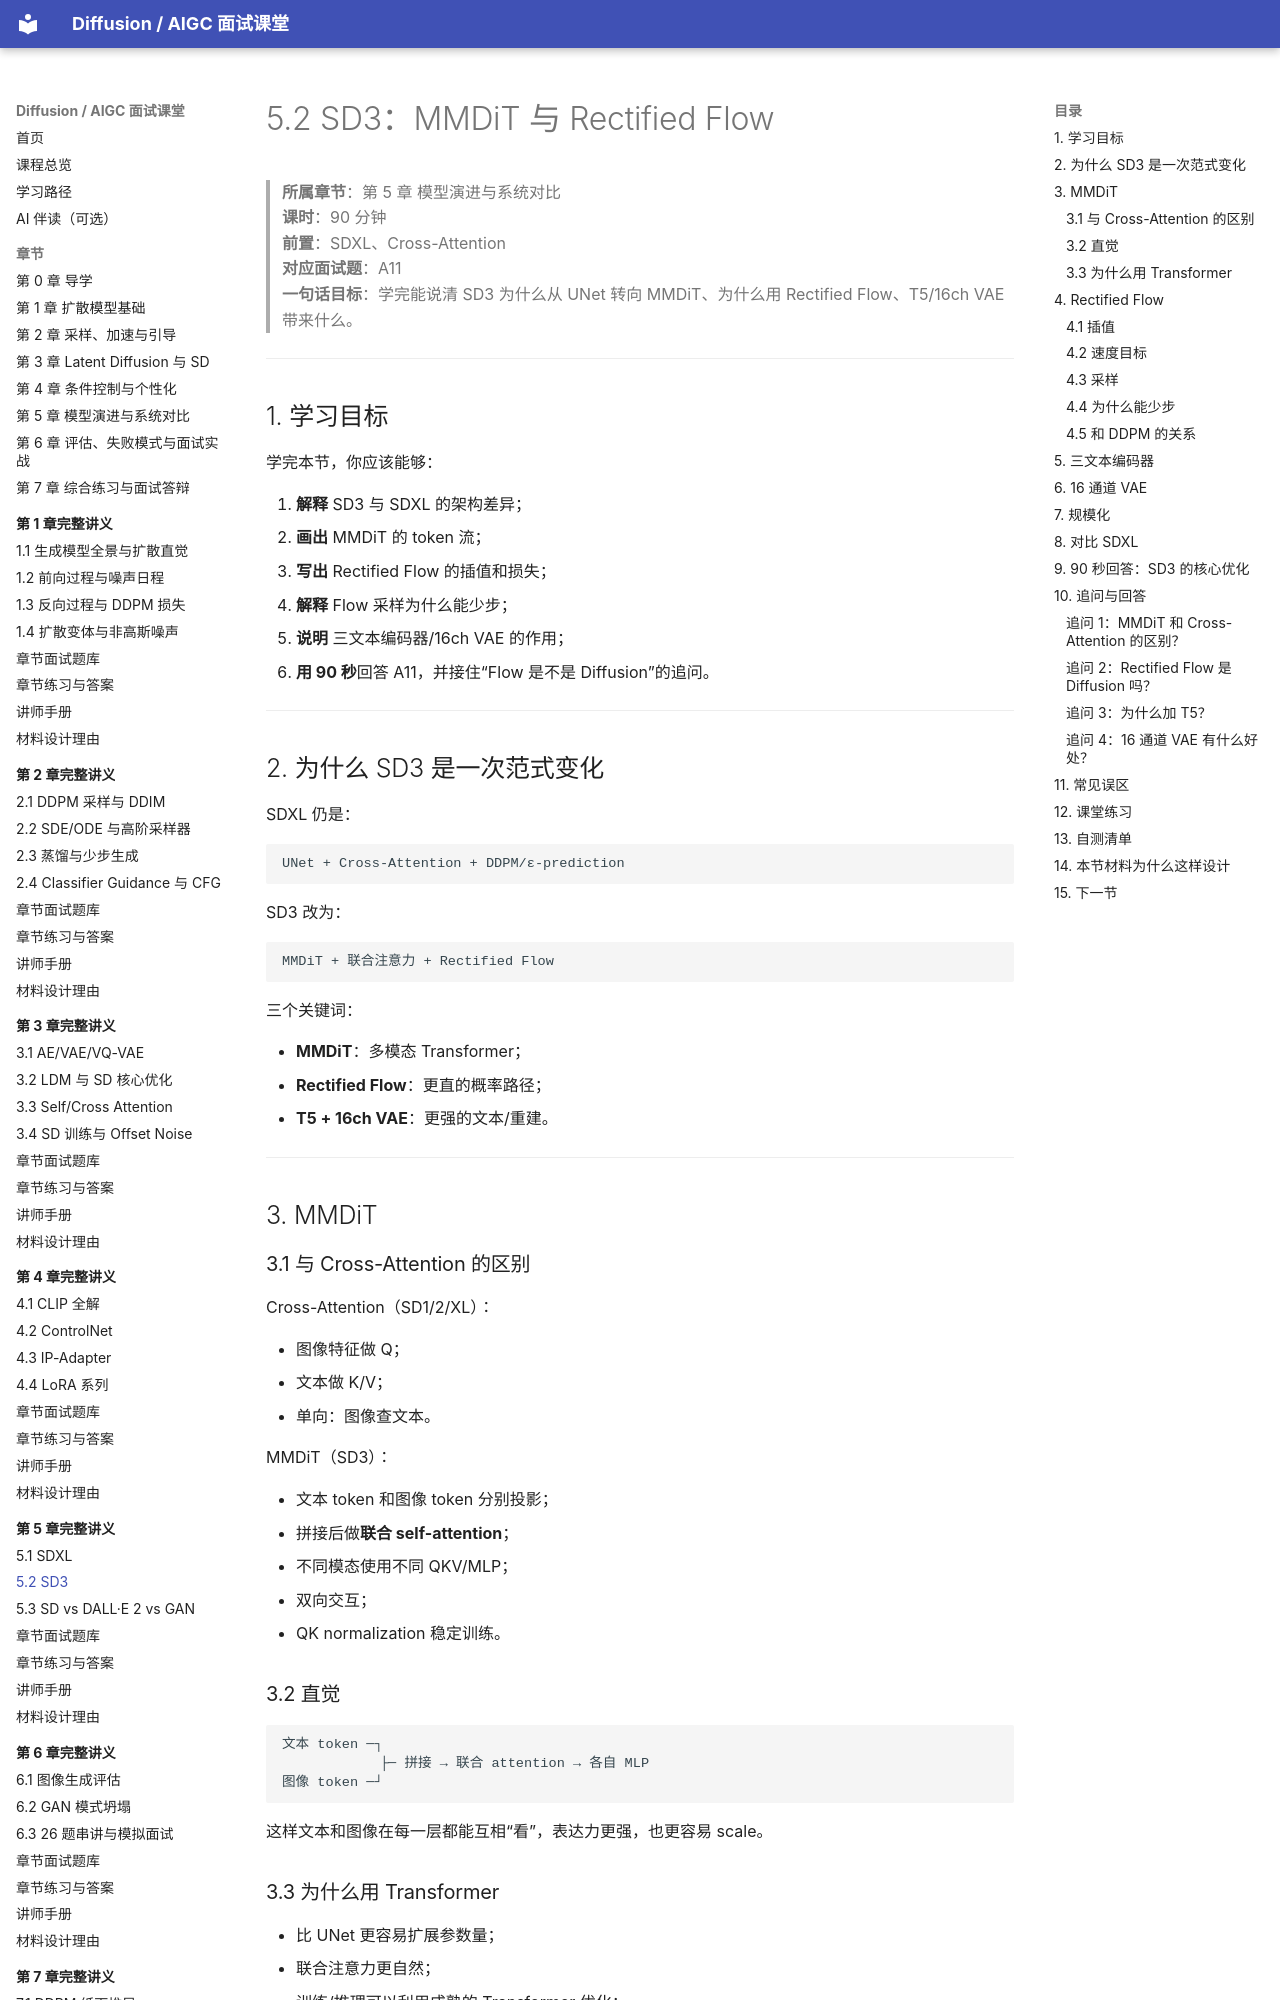

repository: binbla/diffusion-aigc-course · page: lessons/ch05/02-SD3/index.html · generator: mkdocs

# 5.2 SD3：MMDiT 与 Rectified Flow

> **所属章节**：第 5 章 模型演进与系统对比  
> **课时**：90 分钟  
> **前置**：SDXL、Cross-Attention  
> **对应面试题**：A11  
> **一句话目标**：学完能说清 SD3 为什么从 UNet 转向 MMDiT、为什么用 Rectified Flow、T5/16ch VAE 带来什么。

---

## 1. 学习目标

学完本节，你应该能够：

1. **解释** SD3 与 SDXL 的架构差异；
2. **画出** MMDiT 的 token 流；
3. **写出** Rectified Flow 的插值和损失；
4. **解释** Flow 采样为什么能少步；
5. **说明** 三文本编码器/16ch VAE 的作用；
6. **用 90 秒**回答 A11，并接住“Flow 是不是 Diffusion”的追问。

---

## 2. 为什么 SD3 是一次范式变化

SDXL 仍是：

```text
UNet + Cross-Attention + DDPM/ε-prediction
```

SD3 改为：

```text
MMDiT + 联合注意力 + Rectified Flow
```

三个关键词：

- **MMDiT**：多模态 Transformer；
- **Rectified Flow**：更直的概率路径；
- **T5 + 16ch VAE**：更强的文本/重建。

---

## 3. MMDiT

### 3.1 与 Cross-Attention 的区别

Cross-Attention（SD1/2/XL）：

- 图像特征做 Q；
- 文本做 K/V；
- 单向：图像查文本。

MMDiT（SD3）：

- 文本 token 和图像 token 分别投影；
- 拼接后做**联合 self-attention**；
- 不同模态使用不同 QKV/MLP；
- 双向交互；
- QK normalization 稳定训练。

### 3.2 直觉

```text
文本 token ─┐
            ├─ 拼接 → 联合 attention → 各自 MLP
图像 token ─┘
```

这样文本和图像在每一层都能互相“看”，表达力更强，也更容易 scale。

### 3.3 为什么用 Transformer

- 比 UNet 更容易扩展参数量；
- 联合注意力更自然；
- 训练/推理可以利用成熟的 Transformer 优化；
- 适合大规模数据。

---

## 4. Rectified Flow
